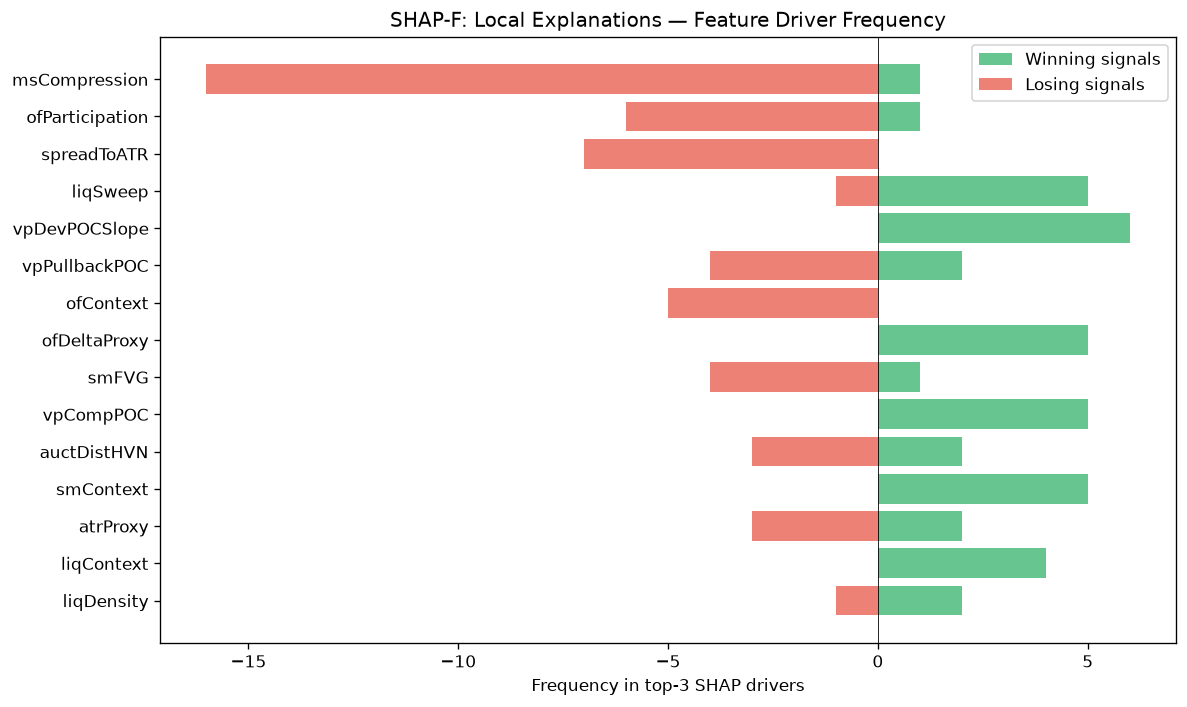

Source data for this figure (header and first rows):
feature, win_top3_freq, lose_top3_freq, total_top3_freq, win_bias
msCompression, 1, 16, 17, 0.05882
ofParticipation, 1, 6, 7, 0.1429
spreadToATR, 0, 7, 7, 0.0
liqSweep, 5, 1, 6, 0.8333
vpDevPOCSlope, 6, 0, 6, 1
vpPullbackPOC, 2, 4, 6, 0.3333
ofContext, 0, 5, 5, 0.0
ofDeltaProxy, 5, 0, 5, 1
smFVG, 1, 4, 5, 0.2
vpCompPOC, 5, 0, 5, 1
auctDistHVN, 2, 3, 5, 0.4
smContext, 5, 0, 5, 1
atrProxy, 2, 3, 5, 0.4
liqContext, 4, 0, 4, 1
liqDensity, 2, 1, 3, 0.6667
entryVpVAH, 3, 0, 3, 1
entryVpVAL, 3, 0, 3, 1
spreadPoints, 0, 3, 3, 0.0
liqPremDisc, 3, 0, 3, 1
vpLTPOC30d, 3, 0, 3, 1
auctAcceptance, 0, 2, 2, 0.0
entryVpDistHVN, 2, 0, 2, 1
vpLTBalanceStability, 2, 0, 2, 1
vpLTMajorLVNStrength, 1, 0, 1, 1
vpCompVAH, 0, 1, 1, 0.0
smMitigation, 0, 1, 1, 0.0
msTickImbalance, 0, 1, 1, 0.0
vpLTMajorHVNStrength, 0, 1, 1, 0.0
profilerTQMean, 0, 1, 1, 0.0
vpDailyPOC, 1, 0, 1, 1
msContext, 1, 0, 1, 1
